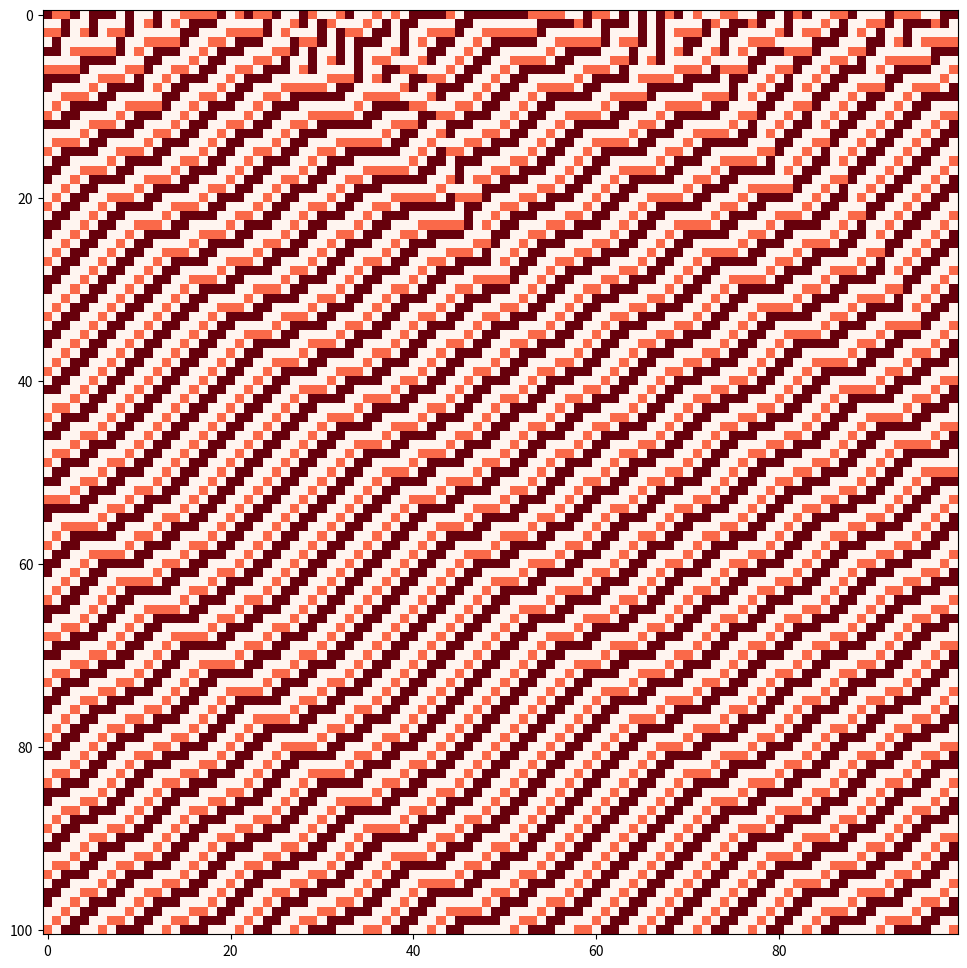

Source code (Python):
import random
from matplotlib import pyplot as plt

# Input the rule number, length of initial condition, and the number of timesteps
rule_number = 235
length = 100
time = 100

# Create list of neighborhood tuples in lexicographical order. There are nine possible neighborhoods.
neighborhoods = [(0,0), (0,1), (0, 2), (1, 0), (1, 1), (1,2), (2,0), (2,1), (2,2)]

def initialize(length):

    """
    For a specified length, a list containing random states (which can be 0, 1, or 2) is generated. Error raised if the input
    length is negative or not an integer.
    """

    if not isinstance(length, int) or length < 0:
        raise ValueError("Length must be a positive integer")
    return [random.randint(0,2) for _ in range(length)]


def lookup(rule_number):

    """
    Convert rule number (in base 10) to ternary and pad with zeros if it has fewer than 9 digits. Order should be reversed.
    Since 3^9 = 19683, the possible rule numbers are 0, 1, 2, 3, ... , 19682. In ternary the rule number has at most 9
    digits. Works by repeatedly finding the quotient and remainder after dividing by 3, with the remainder corresponding
    to one of the digits 0,1,2, which is then added to a string.
    """

    if not isinstance(rule_number, int) or rule_number < 0 or rule_number > 19682:
        raise ValueError("rule_number must be an integer between 0 and 19682 (inclusive)")

    digits = '012'
    n = rule_number
    ternary = ''

    while n!=0:
        n, i = divmod(n,3) # gives quotient and remainder after dividing by 3
        ternary = ternary + digits[i]

    if len(ternary) != 9:
        padding = 9 - len(ternary)
        ternary = ternary + '0'*padding

    return dict(zip(neighborhoods, map(int, ternary)))


initial_condition = initialize(length)
lookup_table = lookup(rule_number)

class ECA(object):
    '''
    ECA: Elementary cellular automata
    '''
    def __init__(self, rule_number, initial_condition):
        '''
        For the given rule number, create lookup table, set initial condition, initialize spacetime field.
        '''

        for i in initial_condition:
            if i not in [0,1,2]:
                raise ValueError("The initial condition must be a list containing 0's, 1's and 2's only")

        self.lookup_table = lookup(rule_number)
        self.initial = initial_condition
        self.spacetime = [initial_condition]
        self.current_config = initial_condition.copy()
        self._length = len(initial_condition)

    def evolve(self, time_steps):
        '''
        Evolves the cellular automata for a specified number of timesteps.
        '''
        if time_steps < 0:
            raise ValueError("Number of timesteps must be a non-negative integer")
        try:
            time_steps = int(time_steps)
        except ValueError:
            raise ValueError("Number of timesteps must be a non-negative integer")

        for _ in range(time_steps):
            new_config = []
            for i in range(self._length):

                neighborhood = (self.current_config[(i-1)%length], self.current_config[i]) # apply periodic boundary condition
                new_config.append(self.lookup_table[neighborhood])

            self.current_config = new_config
            self.spacetime.append(new_config)

# Evolve the CA for 'time' timesteps, with rule number and initial condition as previously specified
config = ECA(rule_number, initial_condition)
config.evolve(time)
field = config.spacetime

# Plot the spacetime field diagram. 0=white, 1=light, 2=darkest
plt.figure(figsize=(12,12))
plt.imshow(field, cmap=plt.cm.Reds, interpolation='nearest')

plt.savefig('3_state_CA_ouput.jpg')

plt.show()
